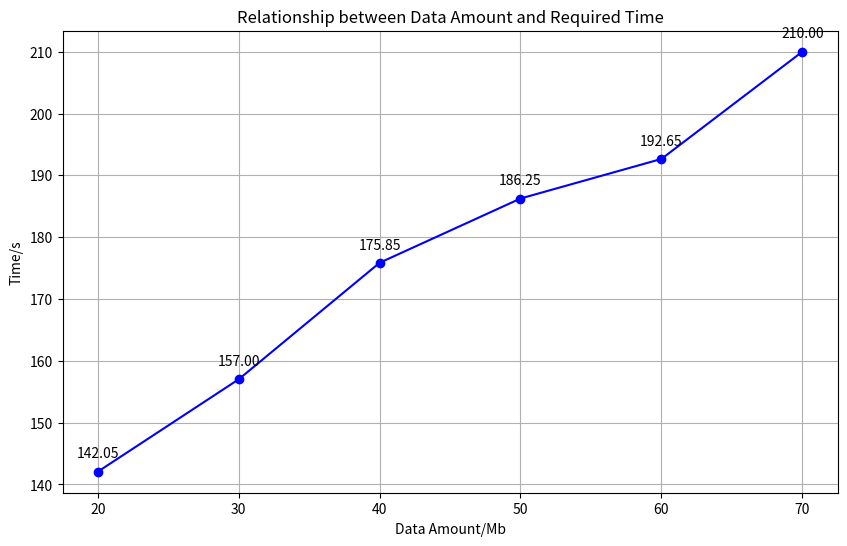

Recreate this plot in Python.
import matplotlib.pyplot as plt

# Your provided data
data_amount = [20, 30, 40, 50, 60, 70]
average_steps = [142.05, 157.00, 175.85, 186.25, 192.65, 210.00]

# Assuming 1 step = 1 second for converting steps to time
time_in_seconds = [steps for steps in average_steps] # Direct conversion

# Create the plot
plt.figure(figsize=(10, 6)) # Set the figure size for better readability
plt.plot(data_amount, time_in_seconds, marker='o', linestyle='-', color='b') # Plot with markers and a line

# Add labels and title in English
plt.xlabel('Data Amount/Mb')
plt.ylabel('Time/s')
plt.title('Relationship between Data Amount and Required Time')
plt.grid(True) # Add a grid for easier reading of values

# Add text labels for each point (optional, but helpful for precise values)
for i, txt in enumerate(time_in_seconds):
    plt.annotate(f'{txt:.2f}', (data_amount[i], time_in_seconds[i]), textcoords="offset points", xytext=(0,10), ha='center')

# Show the plot
plt.show()
